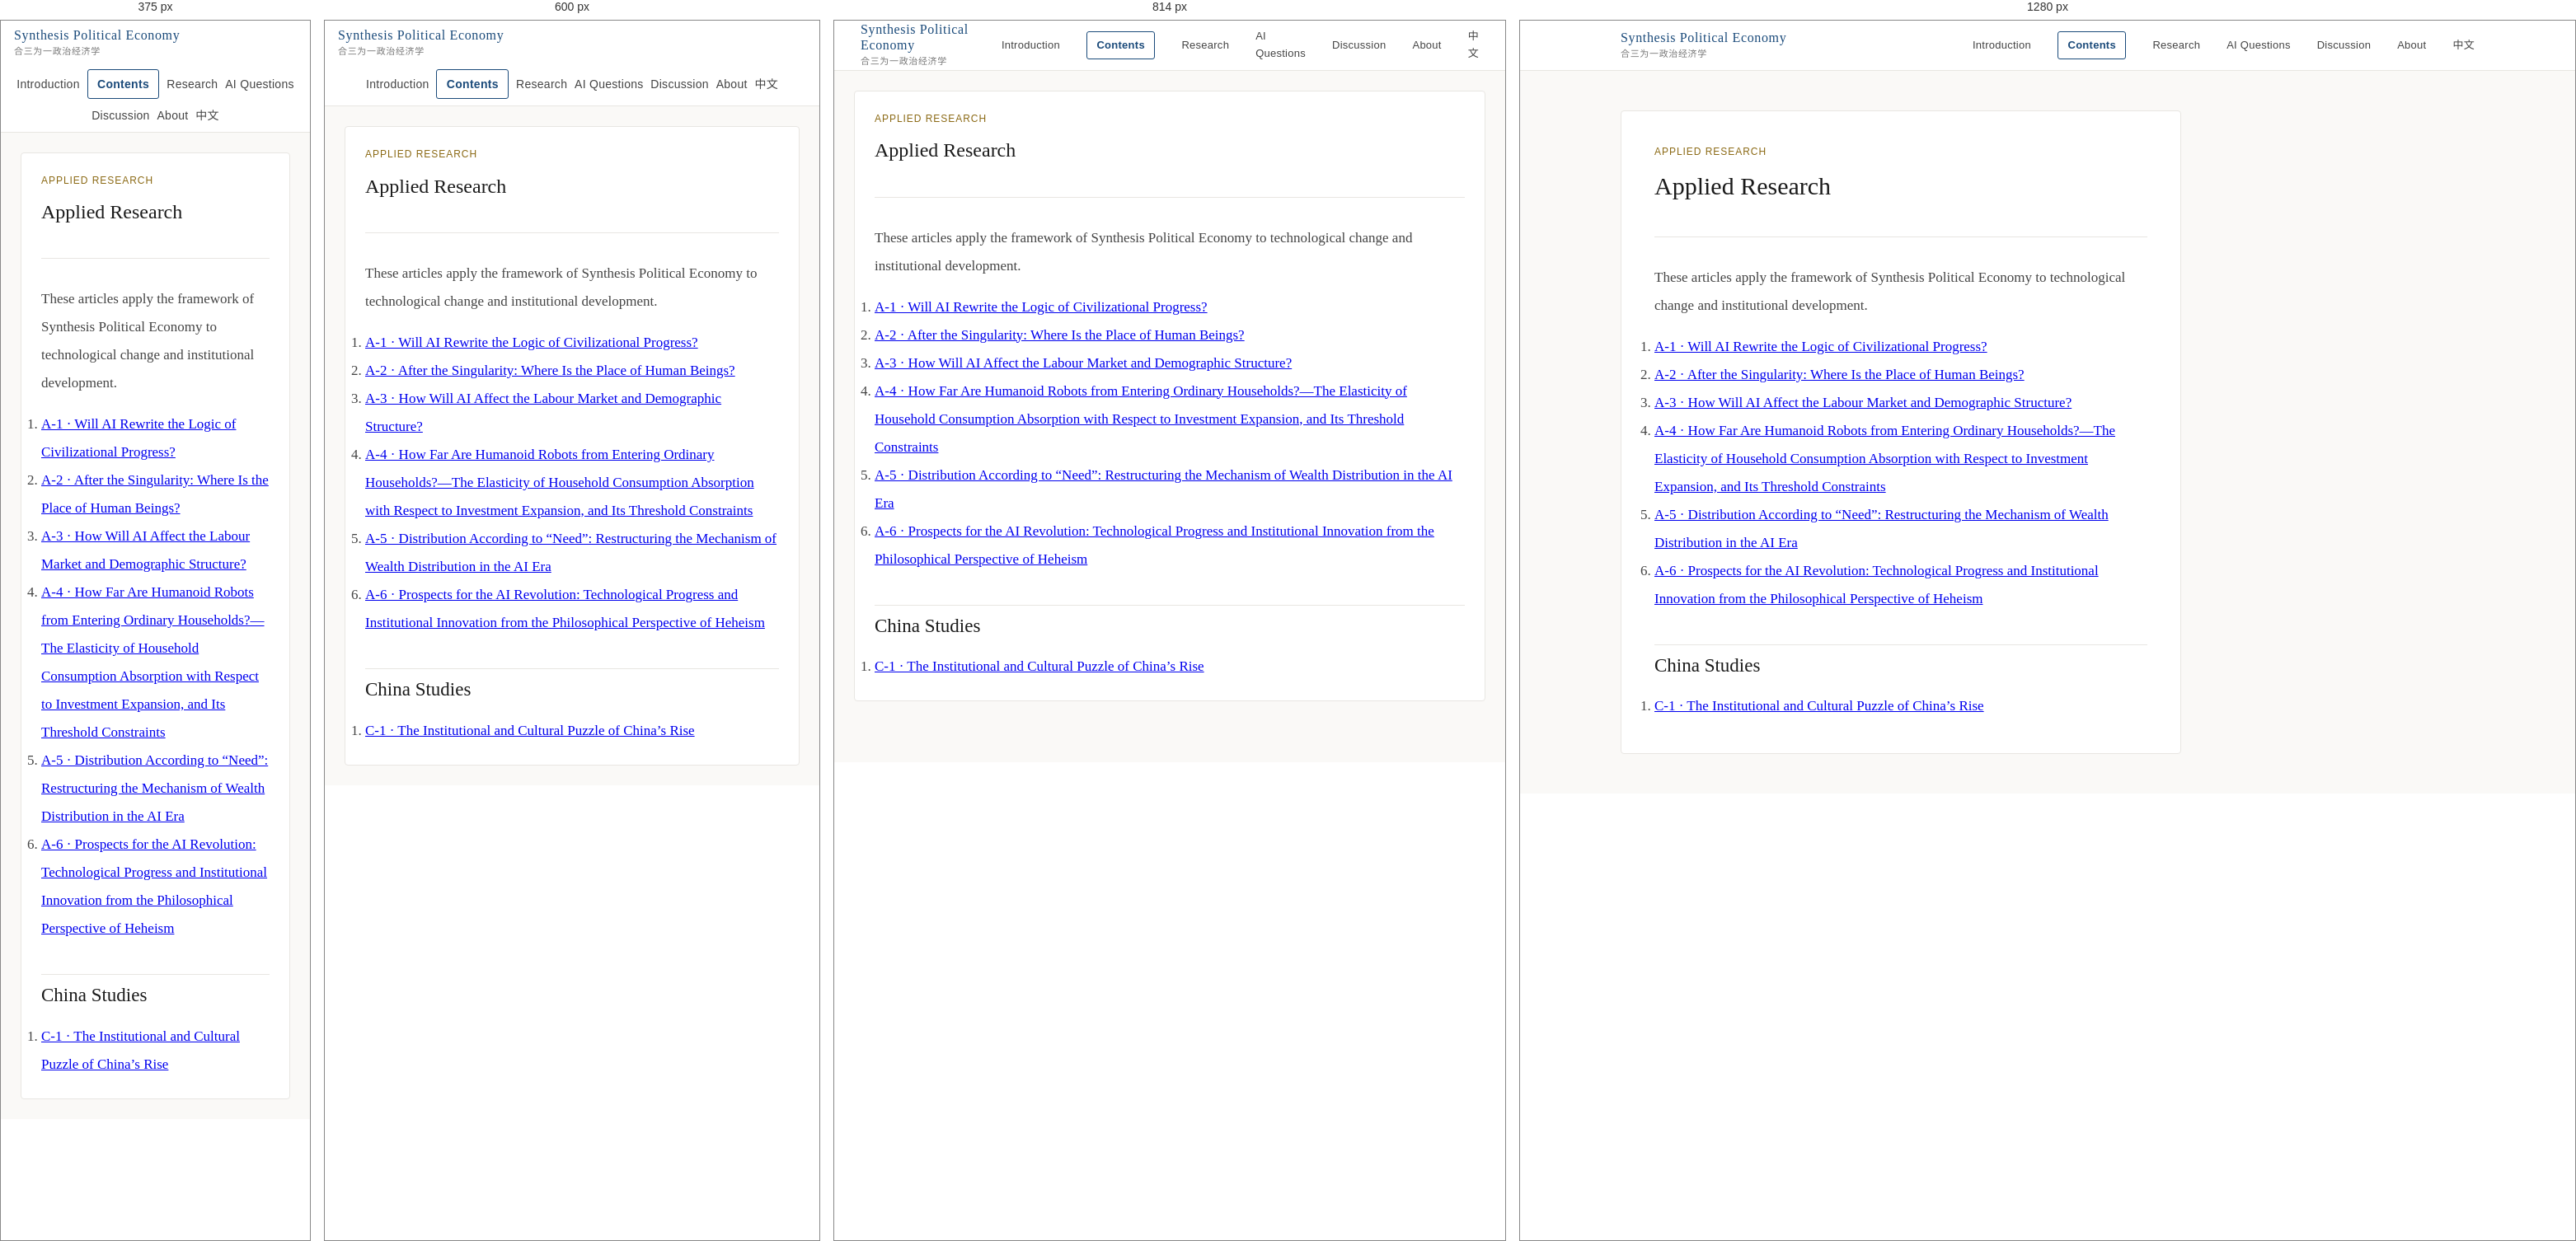
Rendered at 375 px, 600 px, 814 px and 1280 px, left to right.

<!-- file: index.html -->
<!doctype html>
<html lang="en" translate="no" class="notranslate"><head>
<meta charset="utf-8"/><meta name="viewport" content="width=device-width,initial-scale=1"/><meta name="google" content="notranslate"/>
<title>Applied Research · Synthesis Political Economy</title><meta name="description" content="English translations in the applied-research section of Synthesis Political Economy."/>
<link rel="stylesheet" href="../../assets/css/main.css"/><link rel="stylesheet" href="../../assets/css/consolidated.css"/>
<link rel="canonical" href="https://synthesispe.com/en/applied/"/><link rel="alternate" hreflang="en" href="https://synthesispe.com/en/applied/"/><link rel="alternate" hreflang="zh-CN" href="https://synthesispe.com/applied/"/><link rel="alternate" hreflang="x-default" href="https://synthesispe.com/applied/"/>
<!-- Cloudflare Web Analytics --><script defer src='https://static.cloudflareinsights.com/beacon.min.js' data-cf-beacon='{"token": "a569ed5fa1f9480884bb1f74e0d5a6d1"}'></script><!-- End Cloudflare Web Analytics --></head><body translate="no" class="notranslate">
<nav><div class="nav-inner"><a class="nav-logo" href="../"><div class="nav-logo-en">Synthesis Political Economy</div><div class="nav-logo-zh">合三为一政治经济学</div></a><div class="nav-links"><a href="/en/">Introduction</a><a href="/en/contents/">Contents</a><a href="/en/flagship-research/">Research</a><a href="/en/ai-questions/">AI Questions</a><a href="/en/discussion/">Discussion</a><a href="/en/about/">About</a><a href="/">中文</a></div></div></nav>
<main class="article-layout"><article class="article"><header class="article-header"><div class="article-series">APPLIED RESEARCH</div><h1>Applied Research</h1></header><div class="article-body"><p>These articles apply the framework of Synthesis Political Economy to technological change and institutional development.</p><ol><li><a href="a1/">A-1 · Will AI Rewrite the Logic of Civilizational Progress?</a></li><li><a href="a2/">A-2 · After the Singularity: Where Is the Place of Human Beings?</a></li><li><a href="ai-employment-population/">A-3 · How Will AI Affect the Labour Market and Demographic Structure?</a></li><li><a href="humanoid-robots-households/">A-4 · How Far Are Humanoid Robots from Entering Ordinary Households?—The Elasticity of Household Consumption Absorption with Respect to Investment Expansion, and Its Threshold Constraints</a></li><li><a href="a3/">A-5 · Distribution According to “Need”: Restructuring the Mechanism of Wealth Distribution in the AI Era</a></li><li><a href="a4/">A-6 · Prospects for the AI Revolution: Technological Progress and Institutional Innovation from the Philosophical Perspective of Heheism</a></li></ol><h2>China Studies</h2><ol><li><a href="a5/">C-1 · The Institutional and Cultural Puzzle of China’s Rise</a></li></ol></div></article></main></body></html>



/* @media block from main.css */
@media(max-width:768px){
  .diagrams-grid,.articles-grid{grid-template-columns:1fr}
  .nav-inner{height:auto;min-height:60px;padding:8px 1rem;gap:.75rem;flex-wrap:wrap}
  .nav-links{width:100%;gap:.75rem;flex-wrap:wrap;justify-content:center}
}

/* @media block from main.css */
@media(max-width:860px){.article-layout{display:block;padding:1.5rem}.article{padding:1.5rem}.toc{display:none}.article h1{font-size:24px}.discussion-actions{display:block}.discussion-actions .discussion-btn{display:block;text-align:center;margin:.5rem 0}}

/* @media block from main.css */
@media(max-width:480px){.article-figure{overflow-x:auto}.article-figure img{min-width:680px}}

/* @media block from main.css */
@media(max-width:480px){.article-figure{overflow-x:auto}.article-figure img{min-width:680px}}

/* @media block from main.css */
@media(max-width:760px){.feature-grid{grid-template-columns:1fr}.nav-links{gap:.55rem;font-size:12px}.simple-page{padding:2rem 1rem}}

/* @media block from consolidated.css */
@media(max-width:720px){.contents-page{padding:2.5rem 1.2rem 4rem}.contents-group{grid-template-columns:1fr;gap:1rem}.contents-item{grid-template-columns:58px 1fr}.contents-arrow{display:none}.reading-navigation{grid-template-columns:1fr 64px 1fr}.reading-navigation a{font-size:11px;padding:.65rem .55rem}.translation-link{text-align:left;margin:-.5rem 0 1.25rem}.translation-link a{display:block;text-align:center}}

/* @media block from consolidated.css */
@media(max-width:760px){.article-pager{grid-template-columns:1fr}.article-pager a:last-child{text-align:left}.article-cards a{grid-template-columns:1fr;gap:.25rem}.series-index{padding:2.5rem 1.2rem}}

/* @media block from consolidated.css */
@media(max-width:760px){nav .nav-links a{font-size:14px}.directory-banner{padding:.9rem 1rem}.directory-banner-inner{display:grid}.directory-banner a{width:100%}}